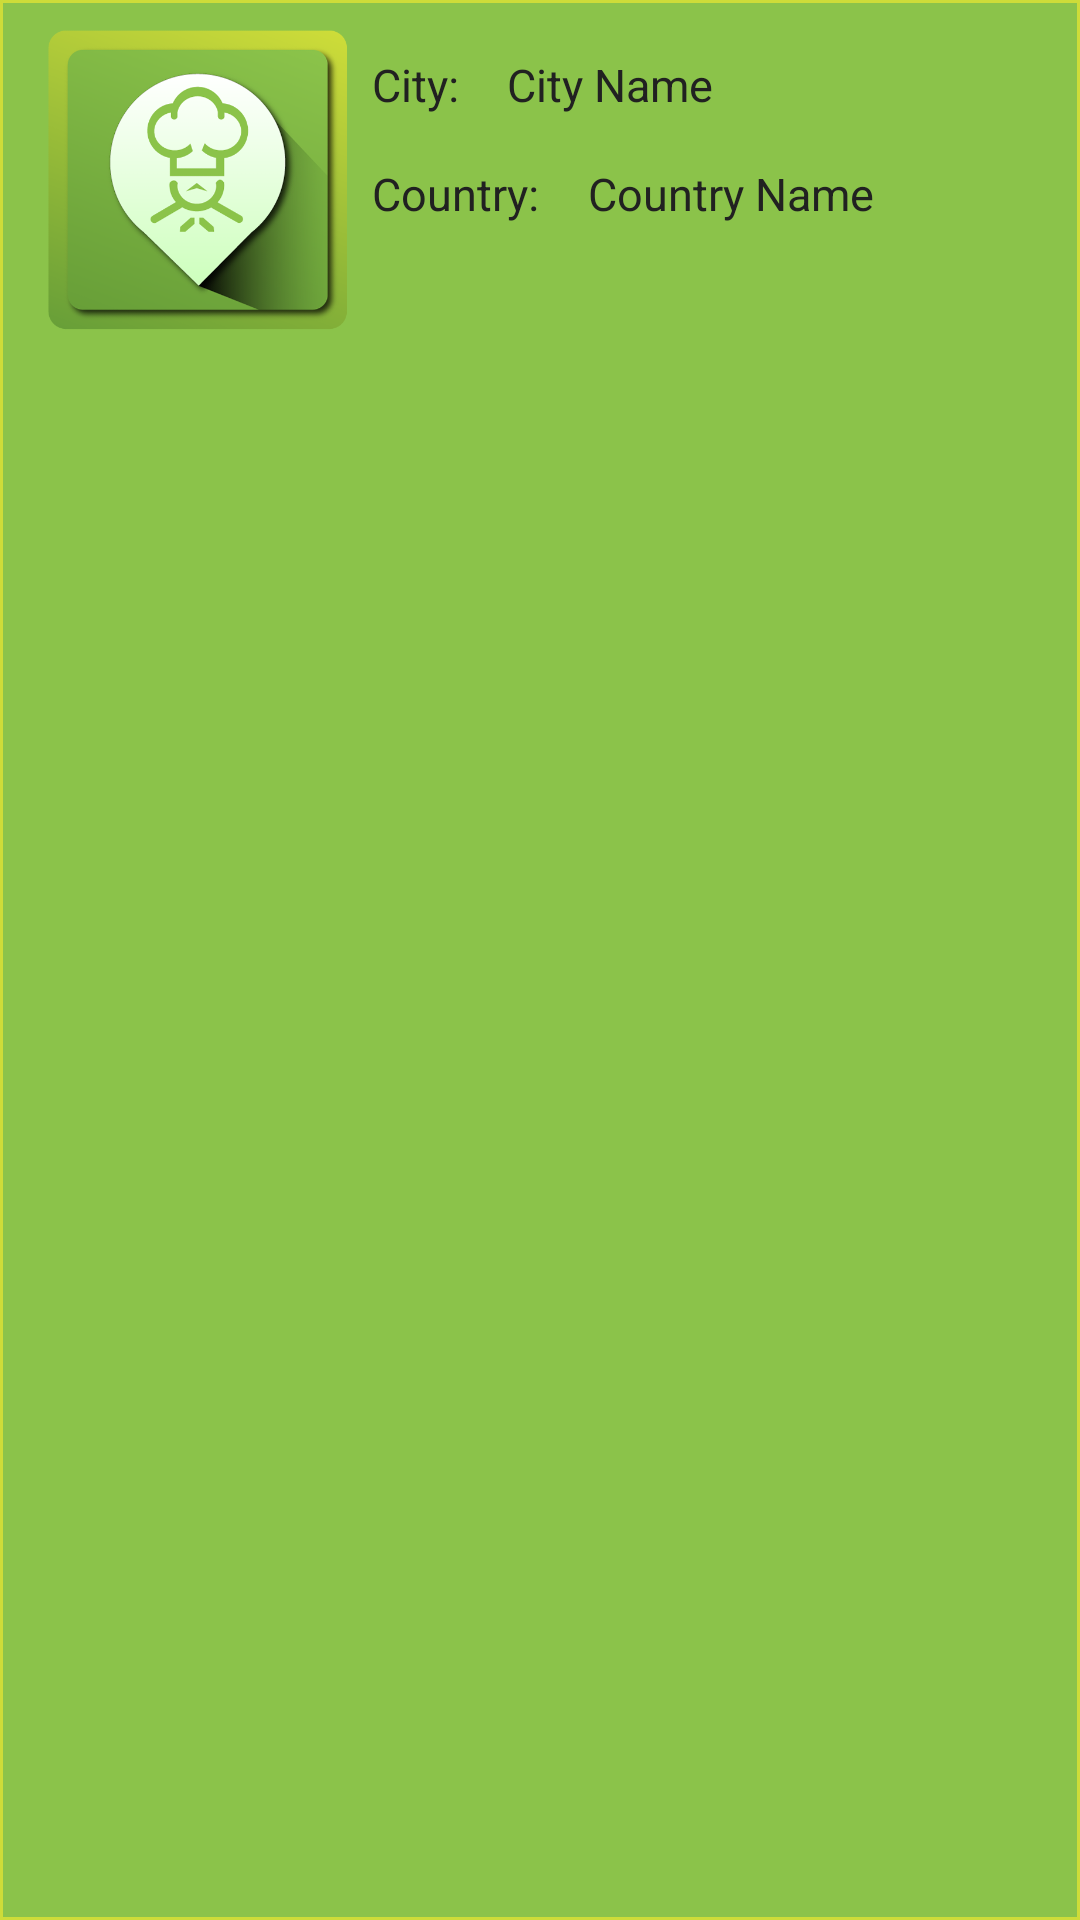

Write the Android layout XML for this screen, with the resource values it uses.
<!-- AndroidManifest.xml: application theme Theme.AppCompat.DayNight.NoActionBar -->
<!-- res/layout/cities_list_row.xml -->
<?xml version="1.0" encoding="utf-8"?>
<LinearLayout xmlns:android="http://schemas.android.com/apk/res/android"
    android:layout_width="match_parent"
    android:layout_height="wrap_content"
    android:layout_margin="5dp"
    android:background="@drawable/rectangle_shape"
    android:clickable="true"
    android:focusable="true"
    android:orientation="horizontal"
    android:paddingBottom="10dp"
    android:paddingLeft="16dp"
    android:paddingRight="16dp"
    android:paddingTop="10dp">

    <ImageView
        android:id="@+id/thumbnail"
        android:layout_width="100dp"
        android:layout_height="100dp"
        android:scaleType="centerCrop"
        android:src="@mipmap/restaurant_finder_logo" />

    <LinearLayout
        android:layout_width="wrap_content"
        android:layout_height="wrap_content"
        android:orientation="vertical">

        <LinearLayout
            android:layout_width="wrap_content"
            android:layout_height="wrap_content"
            android:orientation="horizontal">

            <TextView
                android:id="@+id/cityName_tag"
                android:layout_width="wrap_content"
                android:layout_height="wrap_content"
                android:padding="8dp"
                android:text="City:"
                android:textColor="@color/primary_text"
                android:textSize="@dimen/text_size_M" />

            <TextView
                android:id="@+id/cityName"
                android:layout_width="wrap_content"
                android:layout_height="wrap_content"
                android:maxLines="3"
                android:padding="8dp"
                android:text="City Name"
                android:textColor="@color/primary_text"
                android:textSize="@dimen/text_size_M" />

        </LinearLayout>

        <LinearLayout
            android:layout_width="wrap_content"
            android:layout_height="wrap_content"
            android:orientation="horizontal">

            <TextView
                android:id="@+id/country_name_tag"
                android:layout_width="wrap_content"
                android:layout_height="wrap_content"
                android:maxLines="3"
                android:padding="8dp"
                android:text="Country:"
                android:textColor="@color/primary_text"
                android:textSize="@dimen/text_size_M" />

            <TextView
                android:id="@+id/country_name"
                android:layout_width="wrap_content"
                android:layout_height="wrap_content"
                android:padding="8dp"
                android:text="Country Name"
                android:textColor="@color/primary_text"
                android:textSize="@dimen/text_size_M" />

        </LinearLayout>


    </LinearLayout>


</LinearLayout>
<!-- resources referenced by this layout -->
<resources>
  <color name="primary_text">#212121</color>
  <dimen name="text_size_M">15sp</dimen>
  <!-- drawable rectangle_shape (drawable) -->
  <?xml version="1.0" encoding="utf-8"?>
  <shape xmlns:android="http://schemas.android.com/apk/res/android"
      android:shape="rectangle">
  
      <solid android:color="@color/primary" />
      <stroke
          android:width="1dp"
          android:color="@color/accent" />
  
  </shape>
  <!-- mipmap restaurant_finder_logo: png bitmap (mipmap-xxxhdpi, 75659 bytes) -->
  <color name="primary">#8BC34A</color>
  <color name="accent">#CDDC39</color>
</resources>
